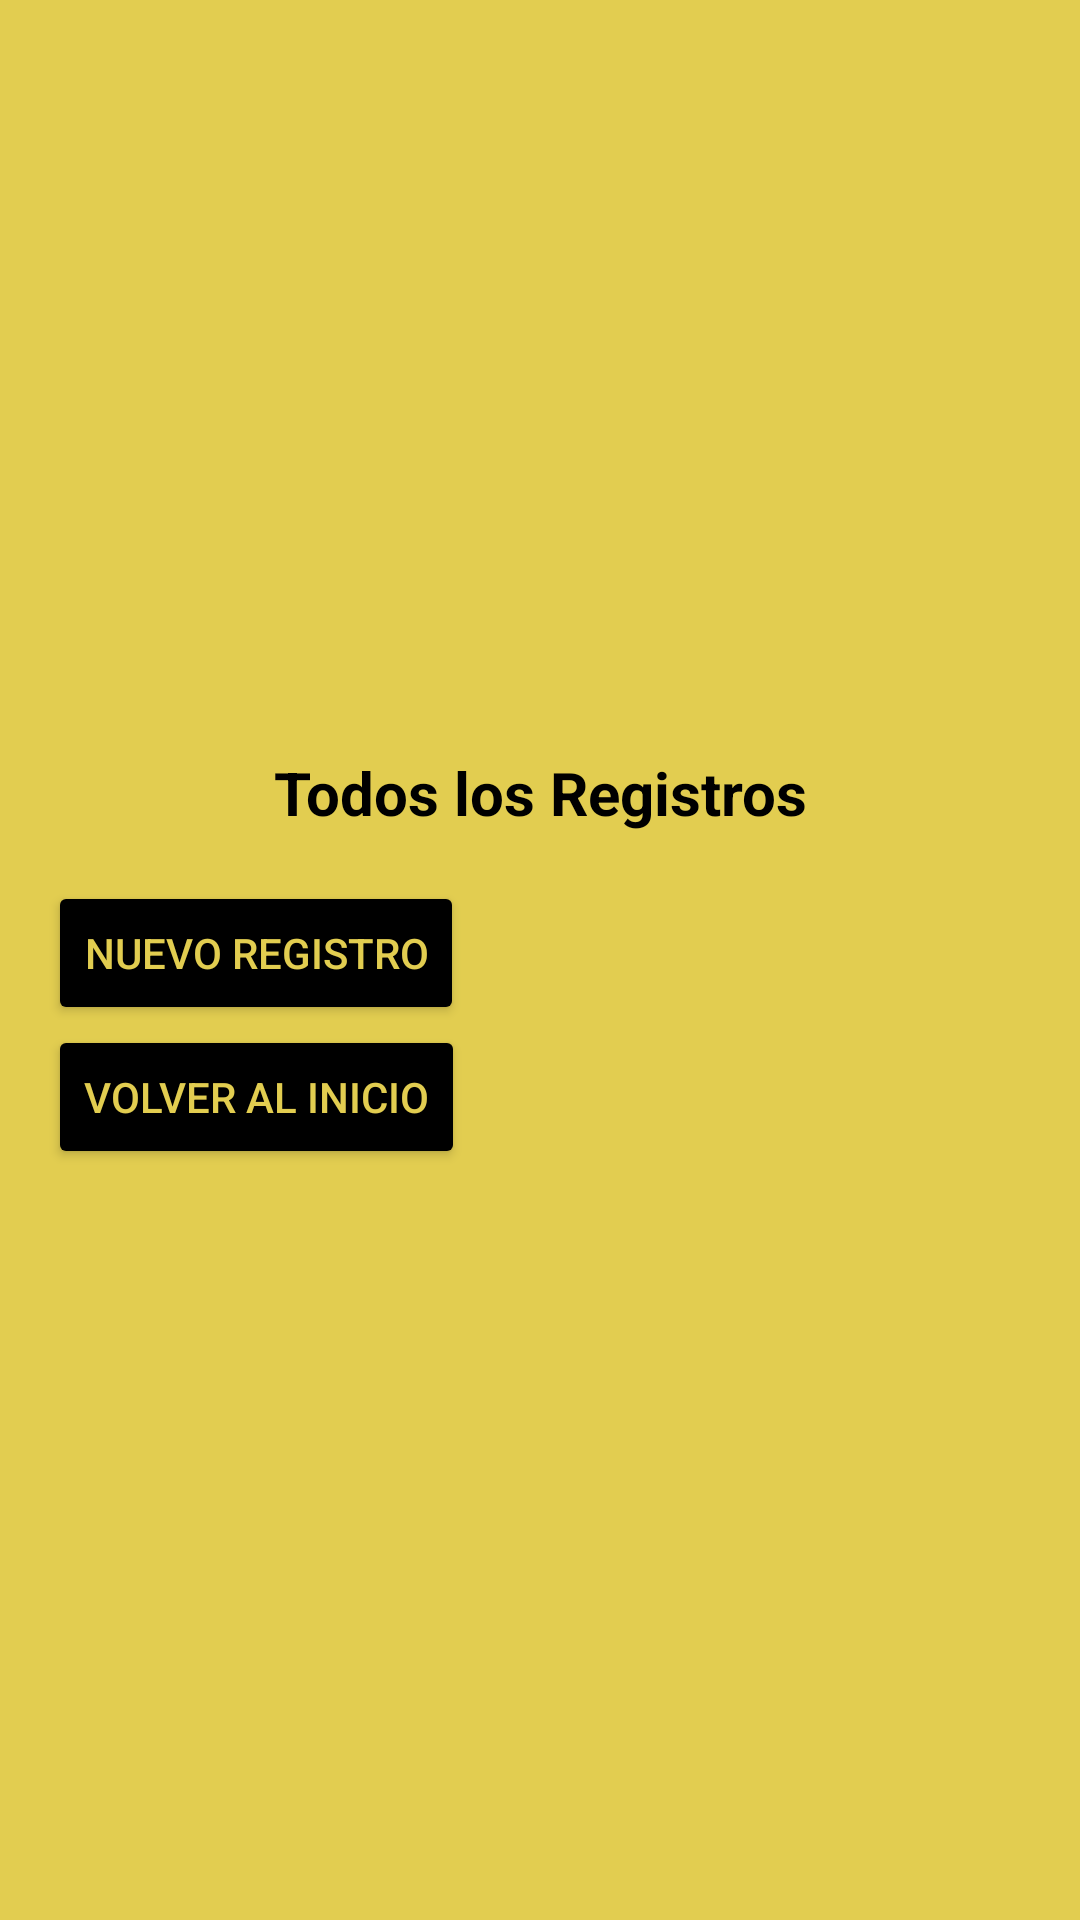

Here is an Android app screen rendered from its layout file. Give the layout XML and the strings, colors and styles it references.
<!-- AndroidManifest.xml: application theme Theme.App_Dam -->
<!-- res/layout/activity_ver_registros.xml -->
<?xml version="1.0" encoding="utf-8"?>
<androidx.constraintlayout.widget.ConstraintLayout xmlns:android="http://schemas.android.com/apk/res/android"
    xmlns:app="http://schemas.android.com/apk/res-auto"
    xmlns:tools="http://schemas.android.com/tools"
    android:id="@+id/main"
    android:layout_width="match_parent"
    android:layout_height="match_parent"
    tools:context=".VerRegistros"
    android:background="#e2cd50">

    <LinearLayout
        android:layout_width="0dp"
        android:layout_height="wrap_content"
        android:orientation="vertical"
        app:layout_constraintBottom_toBottomOf="parent"
        app:layout_constraintEnd_toEndOf="parent"
        app:layout_constraintStart_toStartOf="parent"
        app:layout_constraintTop_toTopOf="parent"
        android:padding="16dp">


        <TextView
            android:id="@+id/textView9"
            android:layout_width="match_parent"
            android:layout_height="wrap_content"
            android:text="Todos los Registros"
            android:textAlignment="center"
            android:textSize="20sp"
            android:textStyle="bold"
            android:textColor="#000000"/>


        <ListView
            android:id="@+id/listView"
            android:layout_width="match_parent"
            android:layout_height="0dp"
            android:layout_marginTop="16dp"
            android:layout_weight="1"
            android:divider="@android:color/white"
            android:dividerHeight="1dp"/>


        <Button
            android:id="@+id/button6"
            android:layout_width="wrap_content"
            android:layout_height="wrap_content"
            android:text="Nuevo Registro"
            android:backgroundTint="#000000"
            android:textColor="#e2cd50"/>


        <Button
            android:id="@+id/button7"
            android:layout_width="wrap_content"
            android:layout_height="wrap_content"
            android:text="Volver al inicio"
            android:backgroundTint="#000000"
            android:textColor="#e2cd50"/>
    </LinearLayout>
</androidx.constraintlayout.widget.ConstraintLayout>
<!-- resources referenced by this layout -->
<resources>
  <style name="Theme.App_Dam" parent="Base.Theme.App_Dam" />
  <style name="Base.Theme.App_Dam" parent="Theme.Material3.DayNight.NoActionBar">
          
          
      </style>
</resources>
